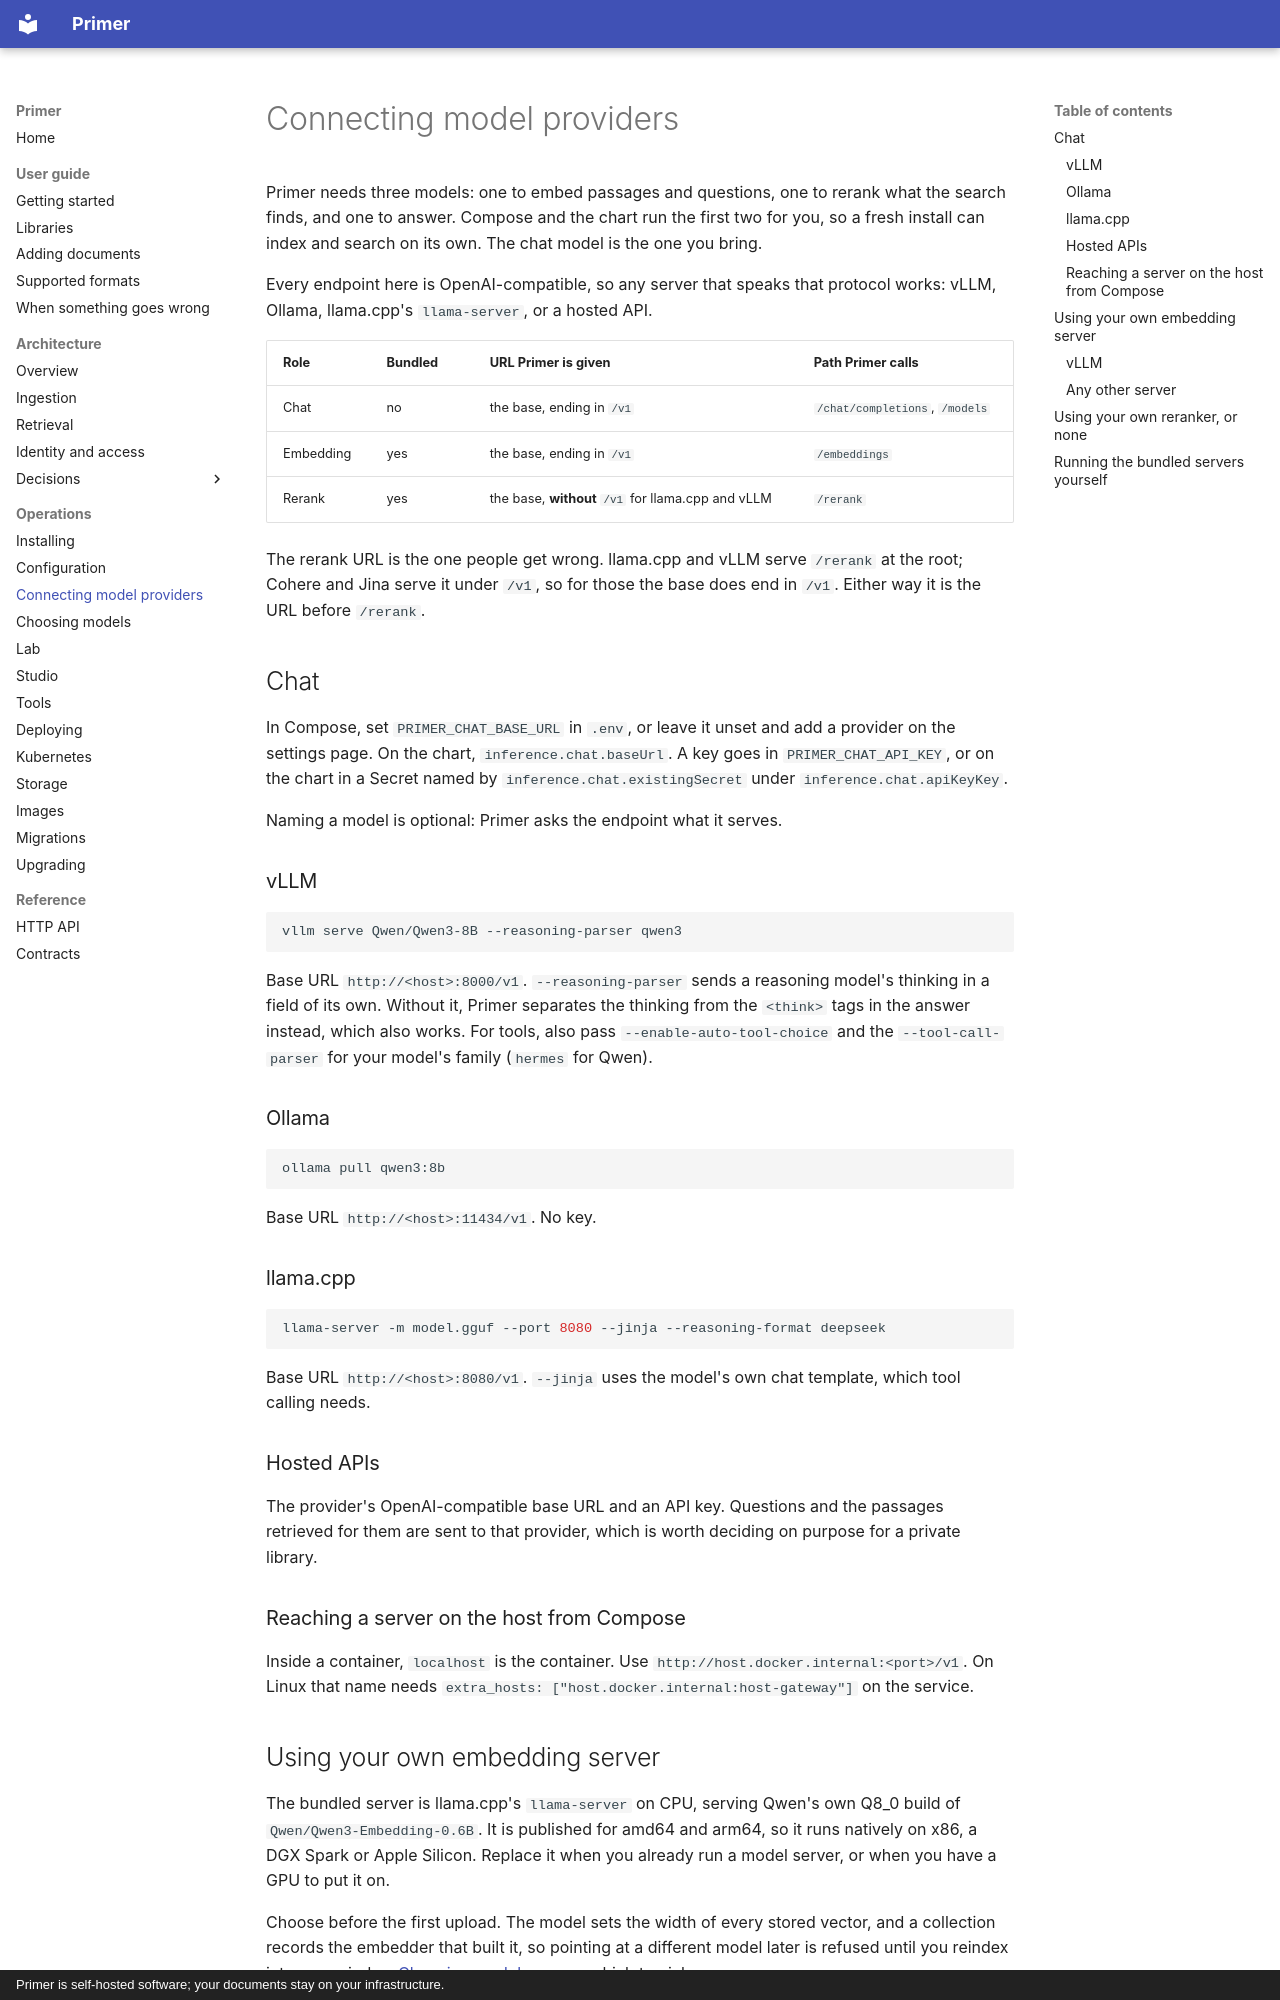

repository: Harville-Labs/Primer · page: operations/providers/index.html · generator: mkdocs · copyright: Primer is self-hosted software; your documents stay on your infrastructure.

# Connecting model providers

Primer needs three models: one to embed passages and questions, one to
rerank what the search finds, and one to answer. Compose and the chart run
the first two for you, so a fresh install can index and search on its own.
The chat model is the one you bring.

Every endpoint here is OpenAI-compatible, so any server that speaks that
protocol works: vLLM, Ollama, llama.cpp's `llama-server`, or a hosted API.

| Role | Bundled | URL Primer is given | Path Primer calls |
| --- | --- | --- | --- |
| Chat | no | the base, ending in `/v1` | `/chat/completions`, `/models` |
| Embedding | yes | the base, ending in `/v1` | `/embeddings` |
| Rerank | yes | the base, **without** `/v1` for llama.cpp and vLLM | `/rerank` |

The rerank URL is the one people get wrong. llama.cpp and vLLM serve
`/rerank` at the root; Cohere and Jina serve it under `/v1`, so for those
the base does end in `/v1`. Either way it is the URL before `/rerank`.

## Chat

In Compose, set `PRIMER_CHAT_BASE_URL` in `.env`, or leave it unset and add
a provider on the settings page. On the chart, `inference.chat.baseUrl`. A
key goes in `PRIMER_CHAT_API_KEY`, or on the chart in a Secret named by
`inference.chat.existingSecret` under `inference.chat.apiKeyKey`.

Naming a model is optional: Primer asks the endpoint what it serves.

### vLLM

```bash
vllm serve Qwen/Qwen3-8B --reasoning-parser qwen3
```

Base URL `http://<host>:8000/v1`. `--reasoning-parser` sends a reasoning
model's thinking in a field of its own. Without it, Primer separates the
thinking from the `<think>` tags in the answer instead, which also works.
For tools, also pass `--enable-auto-tool-choice` and the
`--tool-call-parser` for your model's family (`hermes` for Qwen).

### Ollama

```bash
ollama pull qwen3:8b
```

Base URL `http://<host>:11434/v1`. No key.

### llama.cpp

```bash
llama-server -m model.gguf --port 8080 --jinja --reasoning-format deepseek
```

Base URL `http://<host>:8080/v1`. `--jinja` uses the model's own chat
template, which tool calling needs.

### Hosted APIs

The provider's OpenAI-compatible base URL and an API key. Questions and the
passages retrieved for them are sent to that provider, which is worth
deciding on purpose for a private library.

### Reaching a server on the host from Compose

Inside a container, `localhost` is the container. Use
`http://host.docker.internal:<port>/v1`. On Linux that name needs
`extra_hosts: ["host.docker.internal:host-gateway"]` on the service.

## Using your own embedding server

The bundled server is llama.cpp's `llama-server` on CPU, serving Qwen's own
Q8_0 build of `Qwen/Qwen3-Embedding-0.6B`. It is published for amd64 and
arm64, so it runs natively on x86, a DGX Spark or Apple Silicon. Replace it
when you already run a model server, or when you have a GPU to put it on.

Choose before the first upload. The model sets the width of every stored
vector, and a collection records the embedder that built it, so pointing at
a different model later is refused until you reindex into a new index.
[Choosing models](models.md) covers which to pick.
